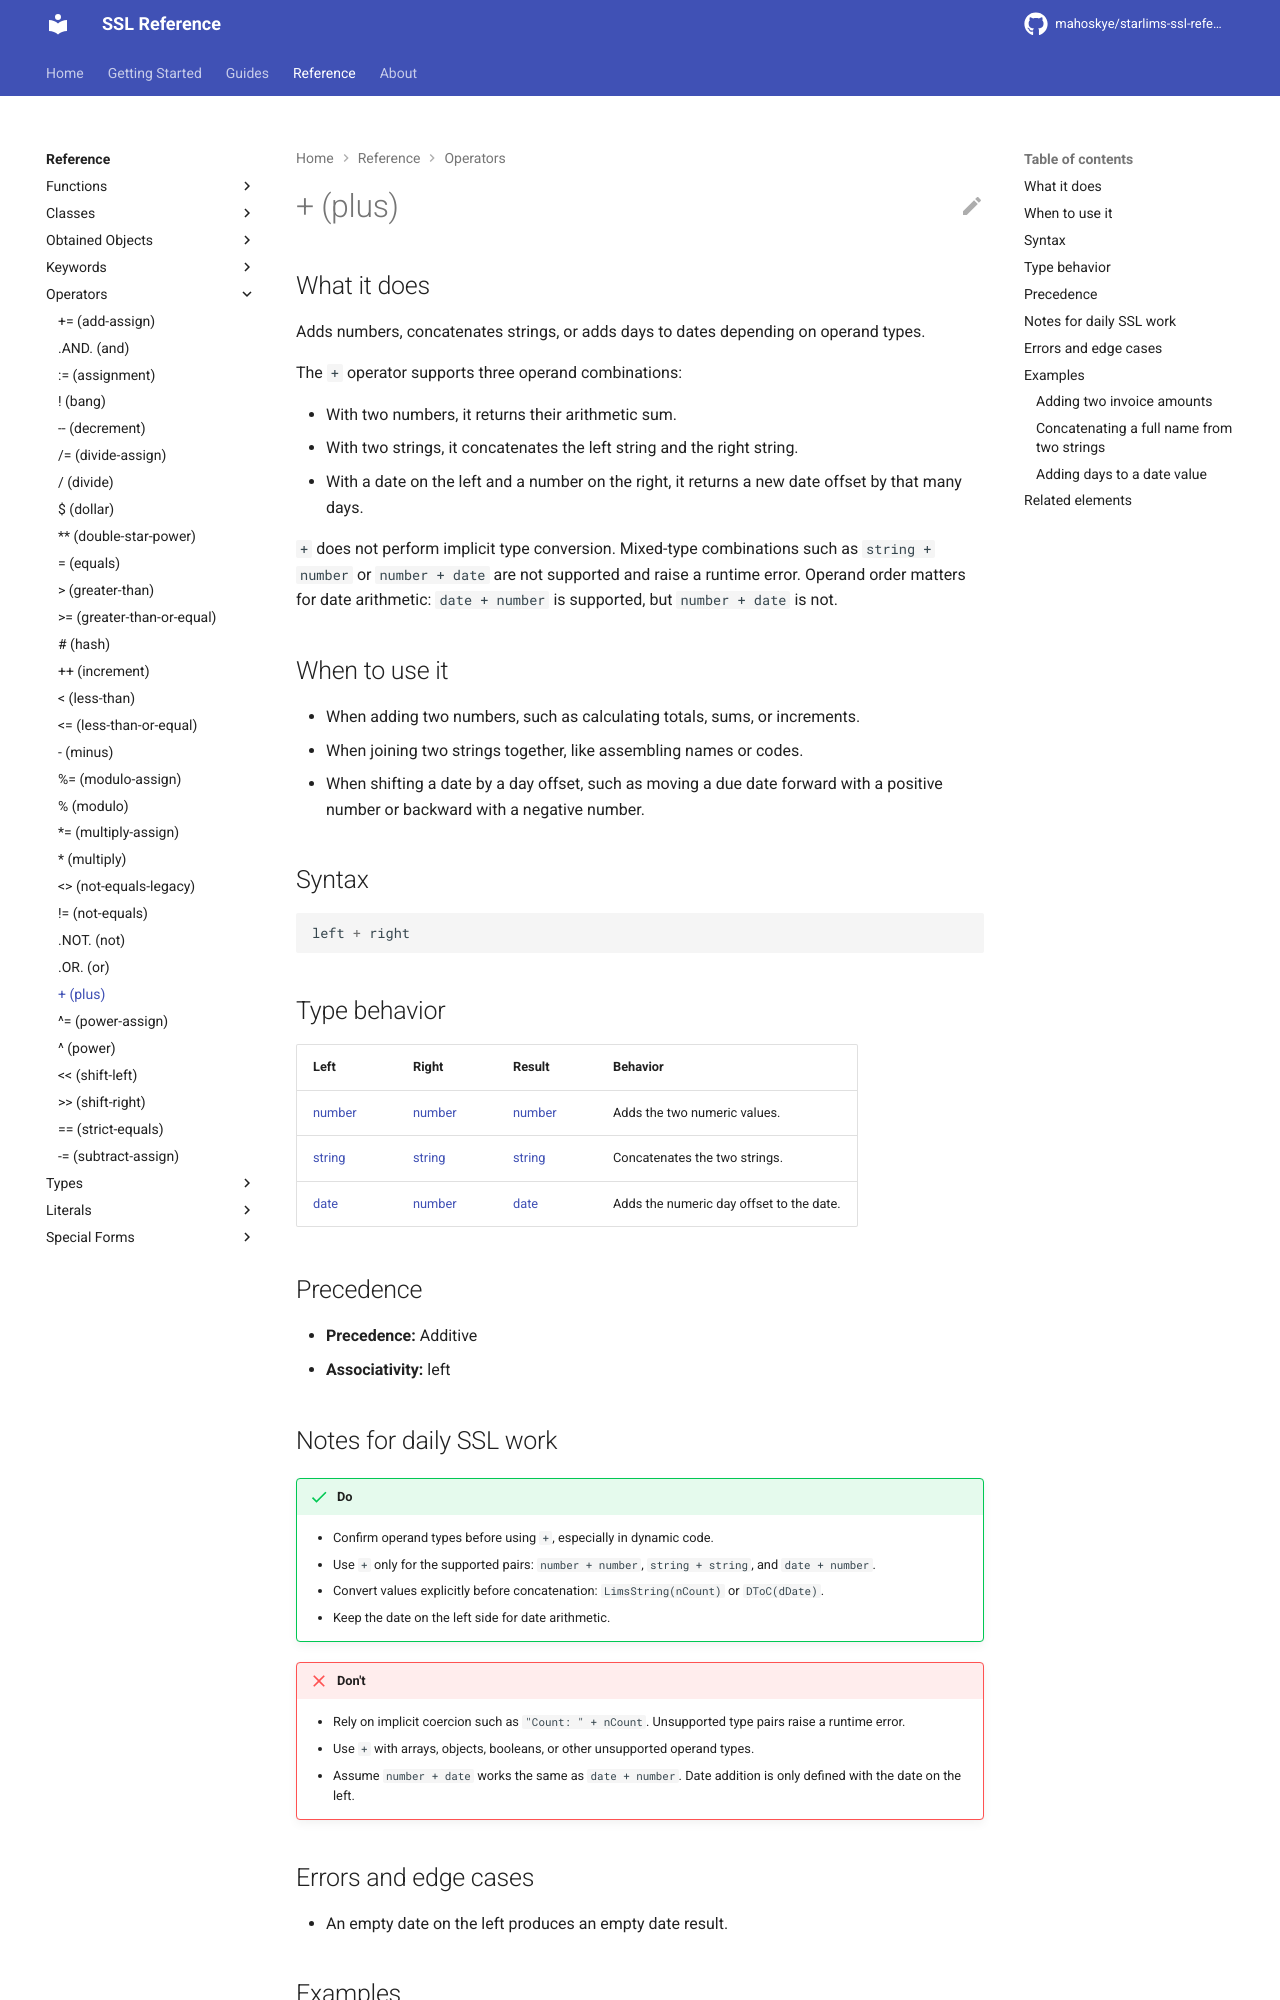

repository: mahoskye/starlims-ssl-reference · page: reference/operators/plus/index.html · generator: mkdocs

---
title: "+ (plus)"
summary: "Adds numbers, concatenates strings, or adds days to dates depending on operand types."
id: ssl.operator.plus
element_type: operator
doc_status: published
starlims:
  applies_to: [11, 12]
  verified_against: [12]
---

# + (plus)
## What it does

Adds numbers, concatenates strings, or adds days to dates depending on operand types.

The `+` operator supports three operand combinations:

- With two numbers, it returns their arithmetic sum.
- With two strings, it concatenates the left string and the right string.
- With a date on the left and a number on the right, it returns a new date offset by that many days.

`+` does not perform implicit type conversion. Mixed-type combinations such as `string + number` or `number + date` are not supported and raise a runtime error. Operand order matters for date arithmetic: `date + number` is supported, but `number + date` is not.

## When to use it

- When adding two numbers, such as calculating totals, sums, or increments.
- When joining two strings together, like assembling names or codes.
- When shifting a date by a day offset, such as moving a due date forward with a positive number or backward with a negative number.

## Syntax

```ssl
left + right
```

## Type behavior

| Left | Right | Result | Behavior |
| --- | --- | --- | --- |
| [number](../types/number.md) | [number](../types/number.md) | [number](../types/number.md) | Adds the two numeric values. |
| [string](../types/string.md) | [string](../types/string.md) | [string](../types/string.md) | Concatenates the two strings. |
| [date](../types/date.md) | [number](../types/number.md) | [date](../types/date.md) | Adds the numeric day offset to the date. |

## Precedence

- **Precedence:** Additive
- **Associativity:** left
